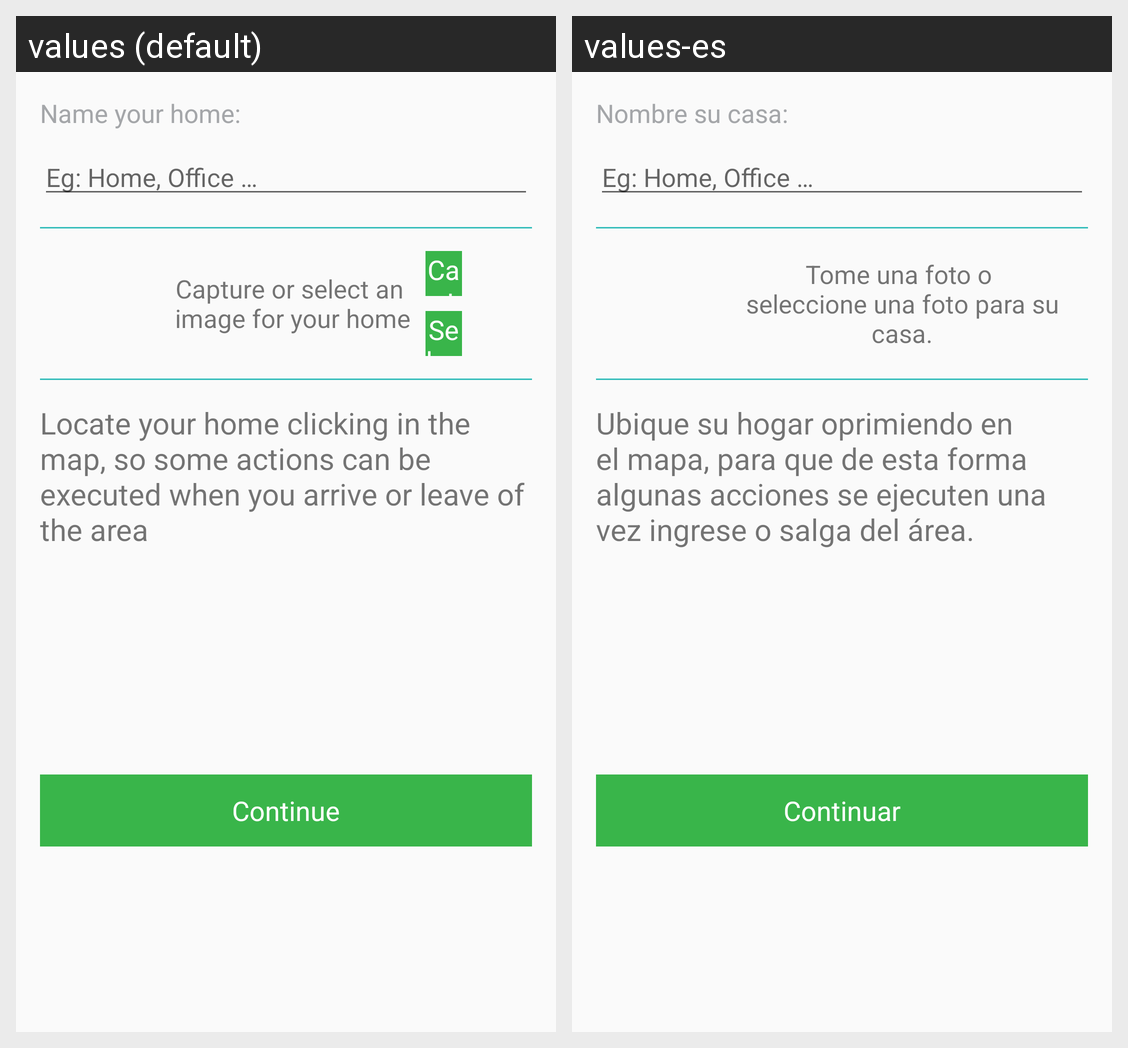

Translations of the strings shown on this Android screen, per locale in the grid:
Android screen res/layout/activity_properties_register_hub.xml rendered under 2 locales, left to right: values (default), values-es. Device: Nexus 5 (rendered at 1080×1920; each locale shown at half size, 540×960, under a caption strip naming it); theme AppTheme.
Strings drawn on this screen, with the default value and each locale's value (text and hints the layout hard-codes, and strings that could not be matched under every locale, appear in the picture but are not listed):

label_prop_req_hub_name
  values: Name your home:
  values-es: Nombre su casa:

edit_text_prop_req_hub_name_hint
  values: Eg: Home, Office …
  values-es: Eg: Home, Office …

label_prop_req_hub_image
  values: Capture or select an 
      image for your home
  values-es: Tome una foto o 
      seleccione una foto para su casa.

label_prop_reg_hub_map
  values: Locate your home clicking in the map, so some actions can be executed when you arrive or leave of the area
  values-es: Ubique su hogar oprimiendo en el mapa, para que de esta forma algunas acciones se ejecuten una vez ingrese o salga del área.

label_continue
  values: Continue
  values-es: Continuar
